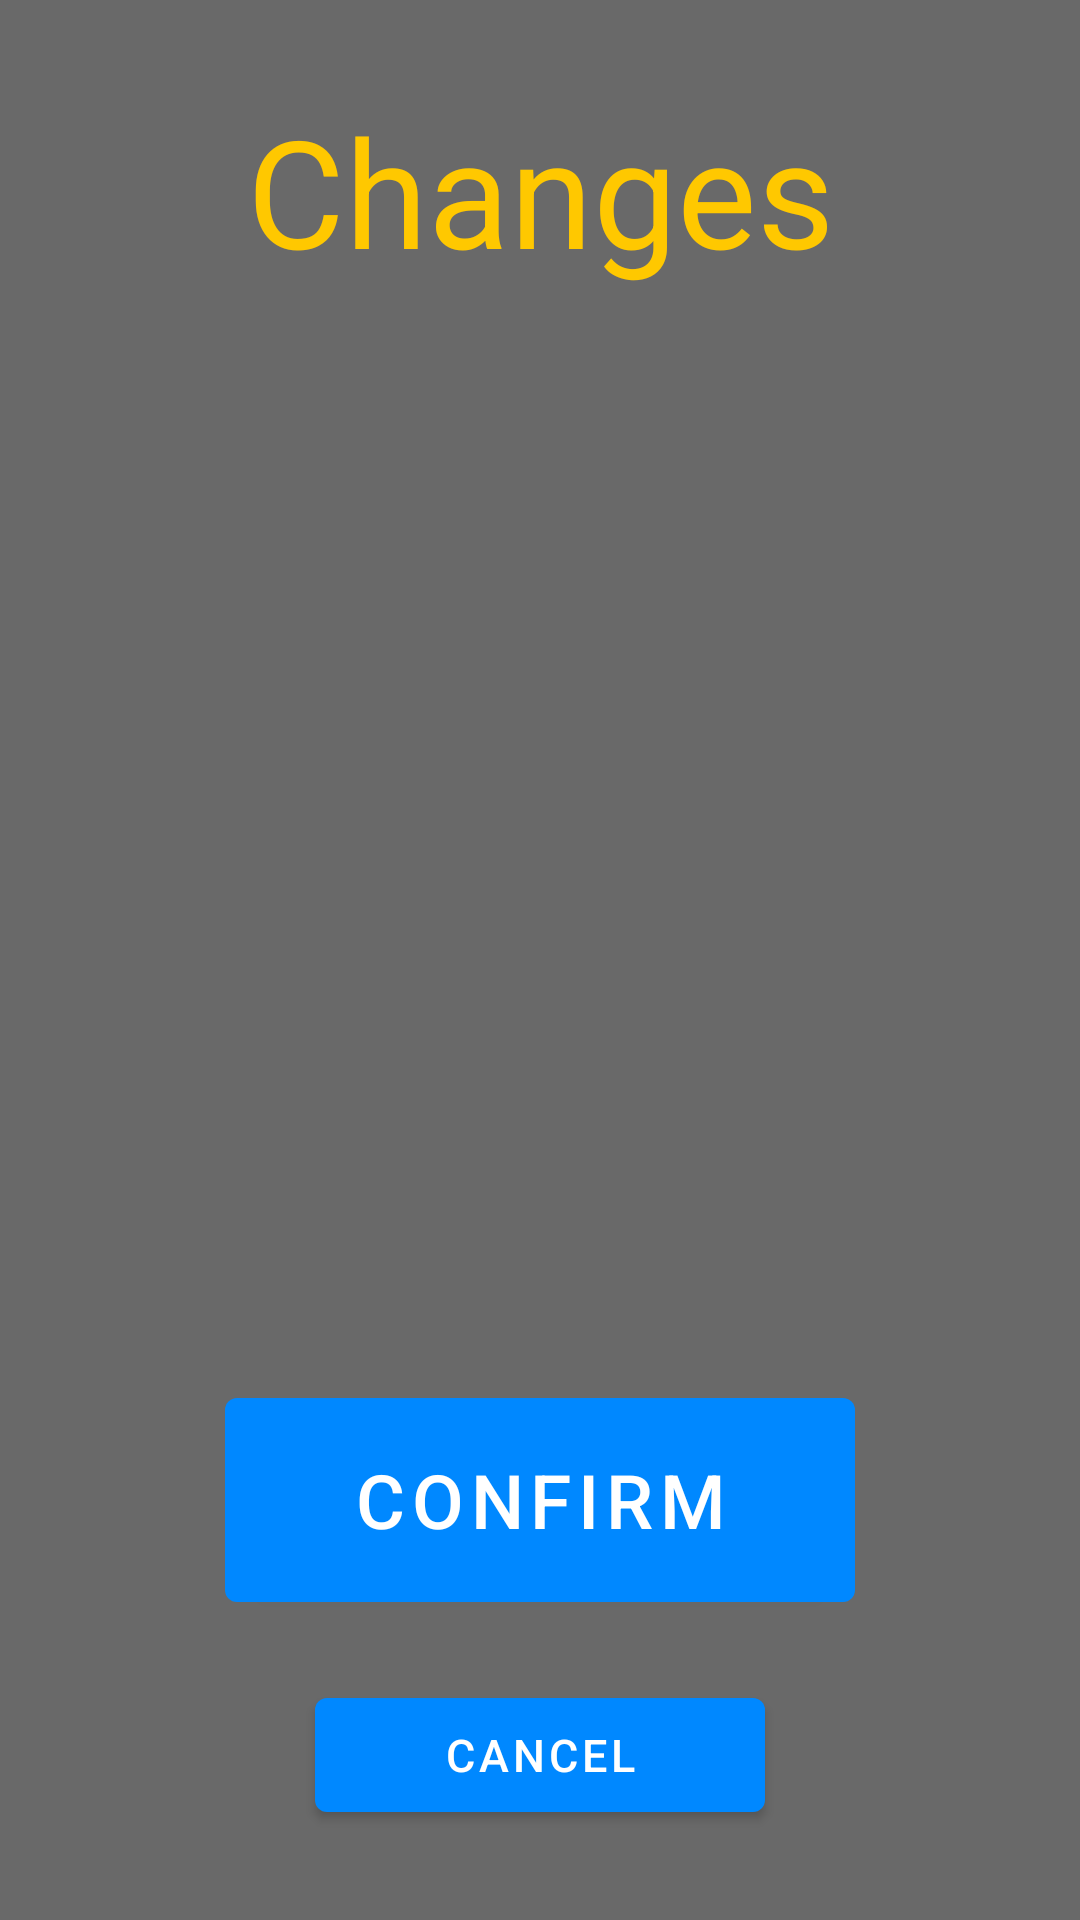

Produce the Android XML layout that renders to this screen, including the resource entries it uses.
<!-- AndroidManifest.xml: application theme Theme.DrinkRegisterApp -->
<!-- res/layout/confirm_changes.xml -->
<?xml version="1.0" encoding="utf-8"?>
<androidx.constraintlayout.widget.ConstraintLayout xmlns:android="http://schemas.android.com/apk/res/android"
    xmlns:app="http://schemas.android.com/apk/res-auto"
    xmlns:tools="http://schemas.android.com/tools"
    android:layout_width="400dp"
    android:layout_height="600dp"
    android:background="@color/grey">

    <TextView
        android:id="@+id/changesTitle"
        android:layout_width="wrap_content"
        android:layout_height="wrap_content"
        android:layout_marginTop="30dp"
        android:text="@string/changes_title"
        android:textColor="@color/yellow"
        android:textSize="50sp"
        app:layout_constraintEnd_toEndOf="parent"
        app:layout_constraintStart_toStartOf="parent"
        app:layout_constraintTop_toTopOf="parent" />

    <TextView
        android:id="@+id/changesText"
        android:layout_width="350dp"
        android:layout_height="250dp"
        android:layout_marginTop="20dp"
        android:layout_marginBottom="20dp"
        android:textColor="@color/yellow"
        android:textSize="40sp"
        android:textAlignment="center"
        android:scrollbars="vertical"
        android:scrollbarSize="20dp"
        android:fadeScrollbars="false"
        app:layout_constraintBottom_toTopOf="@+id/confirmButton"
        app:layout_constraintEnd_toEndOf="parent"
        app:layout_constraintStart_toStartOf="parent"
        app:layout_constraintTop_toBottomOf="@+id/changesTitle" />

    <Button
        android:id="@+id/confirmButton"
        android:layout_width="210dp"
        android:layout_height="80dp"
        android:layout_marginBottom="20dp"
        android:text="@string/confirm"
        android:textColor="@color/white"
        android:textSize="25sp"
        app:layout_constraintBottom_toTopOf="@+id/cancelButton"
        app:layout_constraintEnd_toEndOf="parent"
        app:layout_constraintStart_toStartOf="parent"
        tools:ignore="SpeakableTextPresentCheck" />

    <Button
        android:id="@+id/cancelButton"
        android:layout_width="150dp"
        android:layout_height="50dp"
        android:layout_marginBottom="30dp"
        android:text="@string/cancel"
        android:textColor="@color/white"
        android:textSize="15sp"
        app:layout_constraintBottom_toBottomOf="parent"
        app:layout_constraintEnd_toEndOf="parent"
        app:layout_constraintStart_toStartOf="parent"
        tools:ignore="SpeakableTextPresentCheck" />

</androidx.constraintlayout.widget.ConstraintLayout>
<!-- resources referenced by this layout -->
<resources>
  <color name="grey">#696969</color>
  <color name="white">#FFFFFFFF</color>
  <color name="yellow">#FFC800</color>
  <string name="cancel">Cancel</string>
  <string name="changes_title">Changes</string>
  <string name="confirm">Confirm</string>
  <style name="Theme.DrinkRegisterApp" parent="Theme.MaterialComponents.DayNight.DarkActionBar">
          
          <item name="colorPrimary">@color/light_blue</item>
          <item name="colorPrimaryVariant">@color/dark_blue</item>
          <item name="colorOnPrimary">@color/white</item>
          
          <item name="colorSecondary">@color/yellow</item>
          <item name="colorSecondaryVariant">@color/dark_yellow</item>
          <item name="colorOnSecondary">@color/black</item>
          
          <item name="android:statusBarColor">?attr/colorPrimaryVariant</item>
          
      </style>
  <color name="light_blue">#0088FF</color>
  <color name="dark_blue">#040087</color>
  <color name="dark_yellow">#7A6000</color>
  <color name="black">#FF000000</color>
</resources>
